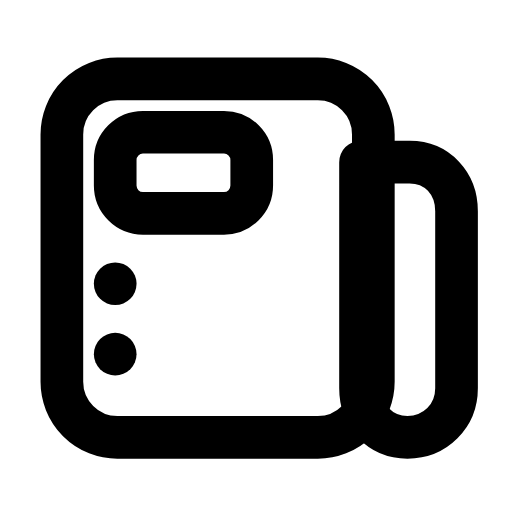
t = 0.00 s
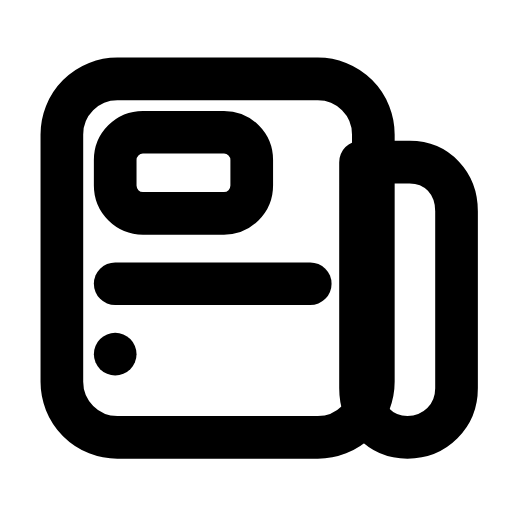
t = 0.32 s
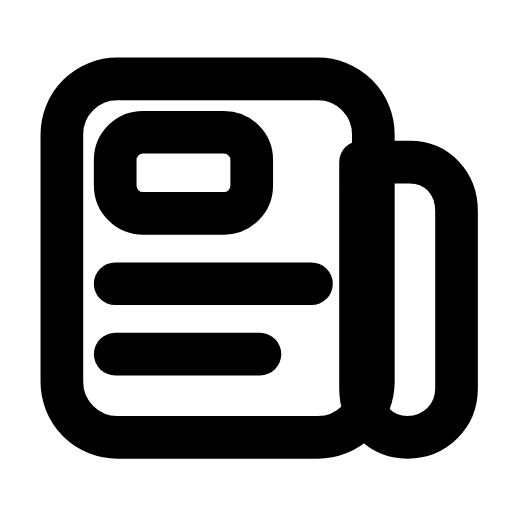
t = 0.60 s
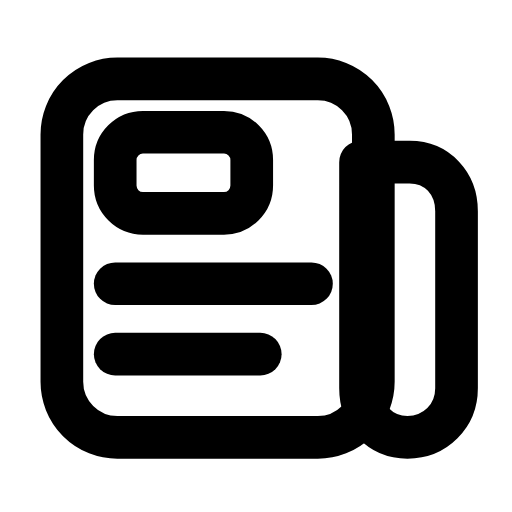
t = 0.88 s
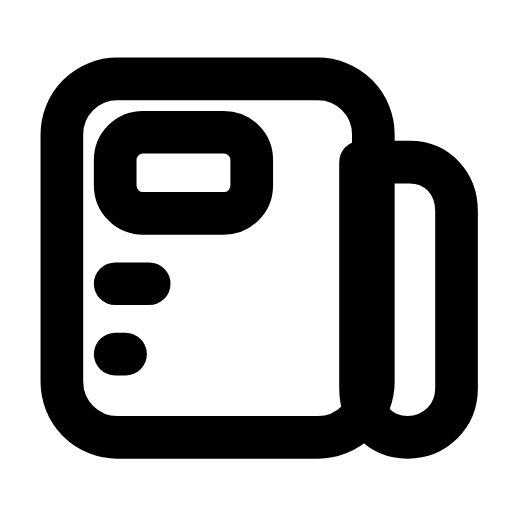
t = 1.20 s
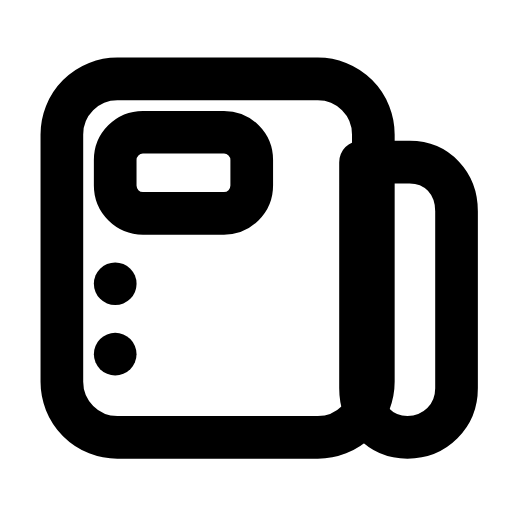
t = 1.51 s

The animated SVG that drew these frames (rendered in a browser with its animation timeline set to each time). Animation: 2 SMIL elements (animate=2); one cycle of 1.80 s, repeats indefinitely.

<svg xmlns="http://www.w3.org/2000/svg" width="24" height="24" viewBox="0 0 24 24" fill="none"><rect stroke="currentColor" stroke-width="2" stroke-linecap="round" stroke-linejoin="round" fill="none" x="2.9" y="3.7" width="14.6" height="16.8" rx="2.6"></rect><rect stroke="currentColor" stroke-width="2" stroke-linecap="round" stroke-linejoin="round" fill="none" x="5.4" y="6.2" width="6.4" height="3.8" rx="1.3"></rect><line stroke="currentColor" stroke-width="2" stroke-linecap="round" stroke-linejoin="round" fill="none" x1="5.4" y1="13.3" x2="14.6" y2="13.3"><animate attributeName="x2" values="5.4;5.4;14.6;14.6;5.4;5.4;5.4" keyTimes="0;0.045;0.2475;0.6;0.87;0.9;1" dur="1.8s" repeatCount="indefinite" calcMode="spline" keySplines="0.16 1 0.3 1;0.16 1 0.3 1;0.16 1 0.3 1;0.16 1 0.3 1;0.16 1 0.3 1;0.16 1 0.3 1"/></line><line stroke="currentColor" stroke-width="2" stroke-linecap="round" stroke-linejoin="round" fill="none" x1="5.4" y1="16.6" x2="12.2" y2="16.6"><animate attributeName="x2" values="5.4;5.4;12.2;12.2;5.4;5.4;5.4" keyTimes="0;0.18;0.3825;0.6;0.78;0.9;1" dur="1.8s" repeatCount="indefinite" calcMode="spline" keySplines="0.16 1 0.3 1;0.16 1 0.3 1;0.16 1 0.3 1;0.16 1 0.3 1;0.16 1 0.3 1;0.16 1 0.3 1"/></line><path stroke="currentColor" stroke-width="2" stroke-linecap="round" stroke-linejoin="round" fill="none" d="M17.5 7.6L19.2 7.6C20.5 7.6 21.4 8.6 21.4 9.9L21.4 18.2C21.4 19.5 20.4 20.5 19.1 20.5S16.9 19.5 16.9 18.2L16.9 7.6Z"></path></svg>
